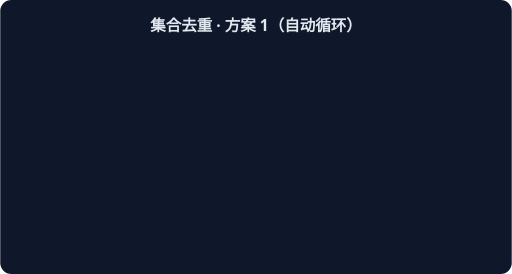
t = 0.00 s
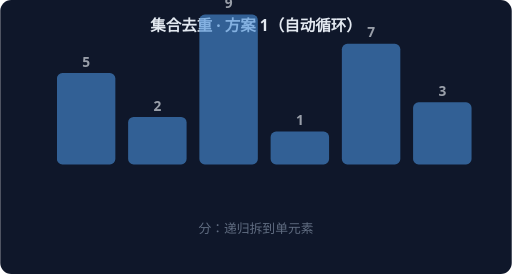
t = 1.67 s
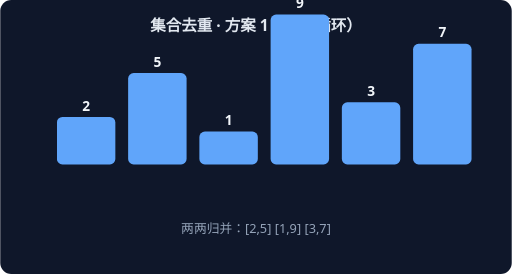
t = 3.33 s
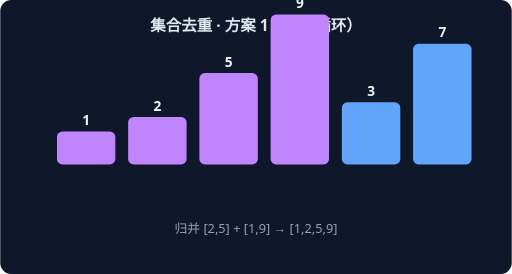
t = 5.00 s
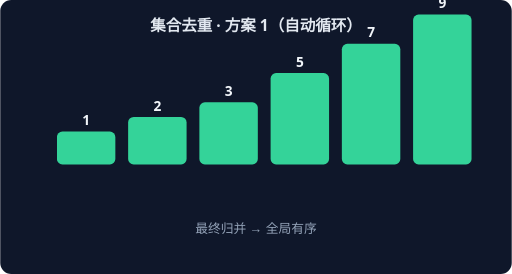
t = 6.67 s
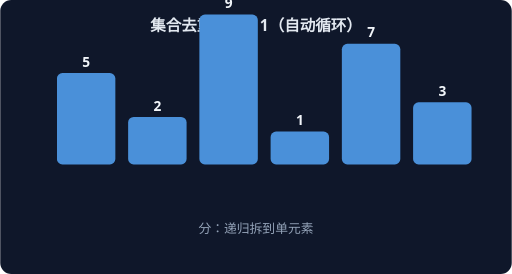
t = 8.33 s

The animated SVG that drew these frames (rendered in a browser with its animation timeline set to each time). Animation: 4 CSS @keyframes rules; frames cover the first 8.33 s, repeats indefinitely.

<svg xmlns="http://www.w3.org/2000/svg" width="560" height="300" viewBox="0 0 560 300" font-family="system-ui,sans-serif">
<rect width="560" height="300" rx="12" fill="#0F172A"/>
<text x="280" y="34" text-anchor="middle" fill="#E2E8F0" font-size="17" font-weight="600">集合去重 · 方案 1（自动循环）</text>
<g style="animation: st0 7.2s linear infinite both">
<rect x="62" y="80" width="64" height="100" rx="6" fill="#4A90D9"/>
<text x="94" y="73" text-anchor="middle" fill="#F1F5F9" font-size="15" font-weight="700">5</text>
<rect x="140" y="128" width="64" height="52" rx="6" fill="#4A90D9"/>
<text x="172" y="121" text-anchor="middle" fill="#F1F5F9" font-size="15" font-weight="700">2</text>
<rect x="218" y="16" width="64" height="164" rx="6" fill="#4A90D9"/>
<text x="250" y="9" text-anchor="middle" fill="#F1F5F9" font-size="15" font-weight="700">9</text>
<rect x="296" y="144" width="64" height="36" rx="6" fill="#4A90D9"/>
<text x="328" y="137" text-anchor="middle" fill="#F1F5F9" font-size="15" font-weight="700">1</text>
<rect x="374" y="48" width="64" height="132" rx="6" fill="#4A90D9"/>
<text x="406" y="41" text-anchor="middle" fill="#F1F5F9" font-size="15" font-weight="700">7</text>
<rect x="452" y="112" width="64" height="68" rx="6" fill="#4A90D9"/>
<text x="484" y="105" text-anchor="middle" fill="#F1F5F9" font-size="15" font-weight="700">3</text>
<text x="280" y="255" text-anchor="middle" fill="#94A3B8" font-size="14">分：递归拆到单元素</text>
</g>
<g style="animation: st1 7.2s linear infinite both">
<rect x="62" y="128" width="64" height="52" rx="6" fill="#60A5FA"/>
<text x="94" y="121" text-anchor="middle" fill="#F1F5F9" font-size="15" font-weight="700">2</text>
<rect x="140" y="80" width="64" height="100" rx="6" fill="#60A5FA"/>
<text x="172" y="73" text-anchor="middle" fill="#F1F5F9" font-size="15" font-weight="700">5</text>
<rect x="218" y="144" width="64" height="36" rx="6" fill="#60A5FA"/>
<text x="250" y="137" text-anchor="middle" fill="#F1F5F9" font-size="15" font-weight="700">1</text>
<rect x="296" y="16" width="64" height="164" rx="6" fill="#60A5FA"/>
<text x="328" y="9" text-anchor="middle" fill="#F1F5F9" font-size="15" font-weight="700">9</text>
<rect x="374" y="112" width="64" height="68" rx="6" fill="#60A5FA"/>
<text x="406" y="105" text-anchor="middle" fill="#F1F5F9" font-size="15" font-weight="700">3</text>
<rect x="452" y="48" width="64" height="132" rx="6" fill="#60A5FA"/>
<text x="484" y="41" text-anchor="middle" fill="#F1F5F9" font-size="15" font-weight="700">7</text>
<text x="280" y="255" text-anchor="middle" fill="#94A3B8" font-size="14">两两归并：[2,5] [1,9] [3,7]</text>
</g>
<g style="animation: st2 7.2s linear infinite both">
<rect x="62" y="144" width="64" height="36" rx="6" fill="#C084FC"/>
<text x="94" y="137" text-anchor="middle" fill="#F1F5F9" font-size="15" font-weight="700">1</text>
<rect x="140" y="128" width="64" height="52" rx="6" fill="#C084FC"/>
<text x="172" y="121" text-anchor="middle" fill="#F1F5F9" font-size="15" font-weight="700">2</text>
<rect x="218" y="80" width="64" height="100" rx="6" fill="#C084FC"/>
<text x="250" y="73" text-anchor="middle" fill="#F1F5F9" font-size="15" font-weight="700">5</text>
<rect x="296" y="16" width="64" height="164" rx="6" fill="#C084FC"/>
<text x="328" y="9" text-anchor="middle" fill="#F1F5F9" font-size="15" font-weight="700">9</text>
<rect x="374" y="112" width="64" height="68" rx="6" fill="#60A5FA"/>
<text x="406" y="105" text-anchor="middle" fill="#F1F5F9" font-size="15" font-weight="700">3</text>
<rect x="452" y="48" width="64" height="132" rx="6" fill="#60A5FA"/>
<text x="484" y="41" text-anchor="middle" fill="#F1F5F9" font-size="15" font-weight="700">7</text>
<text x="280" y="255" text-anchor="middle" fill="#94A3B8" font-size="14">归并 [2,5] + [1,9] → [1,2,5,9]</text>
</g>
<g style="animation: st3 7.2s linear infinite both">
<rect x="62" y="144" width="64" height="36" rx="6" fill="#34D399"/>
<text x="94" y="137" text-anchor="middle" fill="#F1F5F9" font-size="15" font-weight="700">1</text>
<rect x="140" y="128" width="64" height="52" rx="6" fill="#34D399"/>
<text x="172" y="121" text-anchor="middle" fill="#F1F5F9" font-size="15" font-weight="700">2</text>
<rect x="218" y="112" width="64" height="68" rx="6" fill="#34D399"/>
<text x="250" y="105" text-anchor="middle" fill="#F1F5F9" font-size="15" font-weight="700">3</text>
<rect x="296" y="80" width="64" height="100" rx="6" fill="#34D399"/>
<text x="328" y="73" text-anchor="middle" fill="#F1F5F9" font-size="15" font-weight="700">5</text>
<rect x="374" y="48" width="64" height="132" rx="6" fill="#34D399"/>
<text x="406" y="41" text-anchor="middle" fill="#F1F5F9" font-size="15" font-weight="700">7</text>
<rect x="452" y="16" width="64" height="164" rx="6" fill="#34D399"/>
<text x="484" y="9" text-anchor="middle" fill="#F1F5F9" font-size="15" font-weight="700">9</text>
<text x="280" y="255" text-anchor="middle" fill="#94A3B8" font-size="14">最终归并 → 全局有序</text>
</g>
<style>
.st0 {opacity:0} @keyframes st0 {0%{opacity:0}0.00%{opacity:0}3.00%{opacity:1}22.00%{opacity:1}25.00%{opacity:0}100%{opacity:0}}
.st1 {opacity:0} @keyframes st1 {0%{opacity:0}25.00%{opacity:0}28.00%{opacity:1}47.00%{opacity:1}50.00%{opacity:0}100%{opacity:0}}
.st2 {opacity:0} @keyframes st2 {0%{opacity:0}50.00%{opacity:0}53.00%{opacity:1}72.00%{opacity:1}75.00%{opacity:0}100%{opacity:0}}
.st3 {opacity:0} @keyframes st3 {0%{opacity:0}75.00%{opacity:0}78.00%{opacity:1}97.00%{opacity:1}100.00%{opacity:0}100%{opacity:0}}
</style>
</svg>
